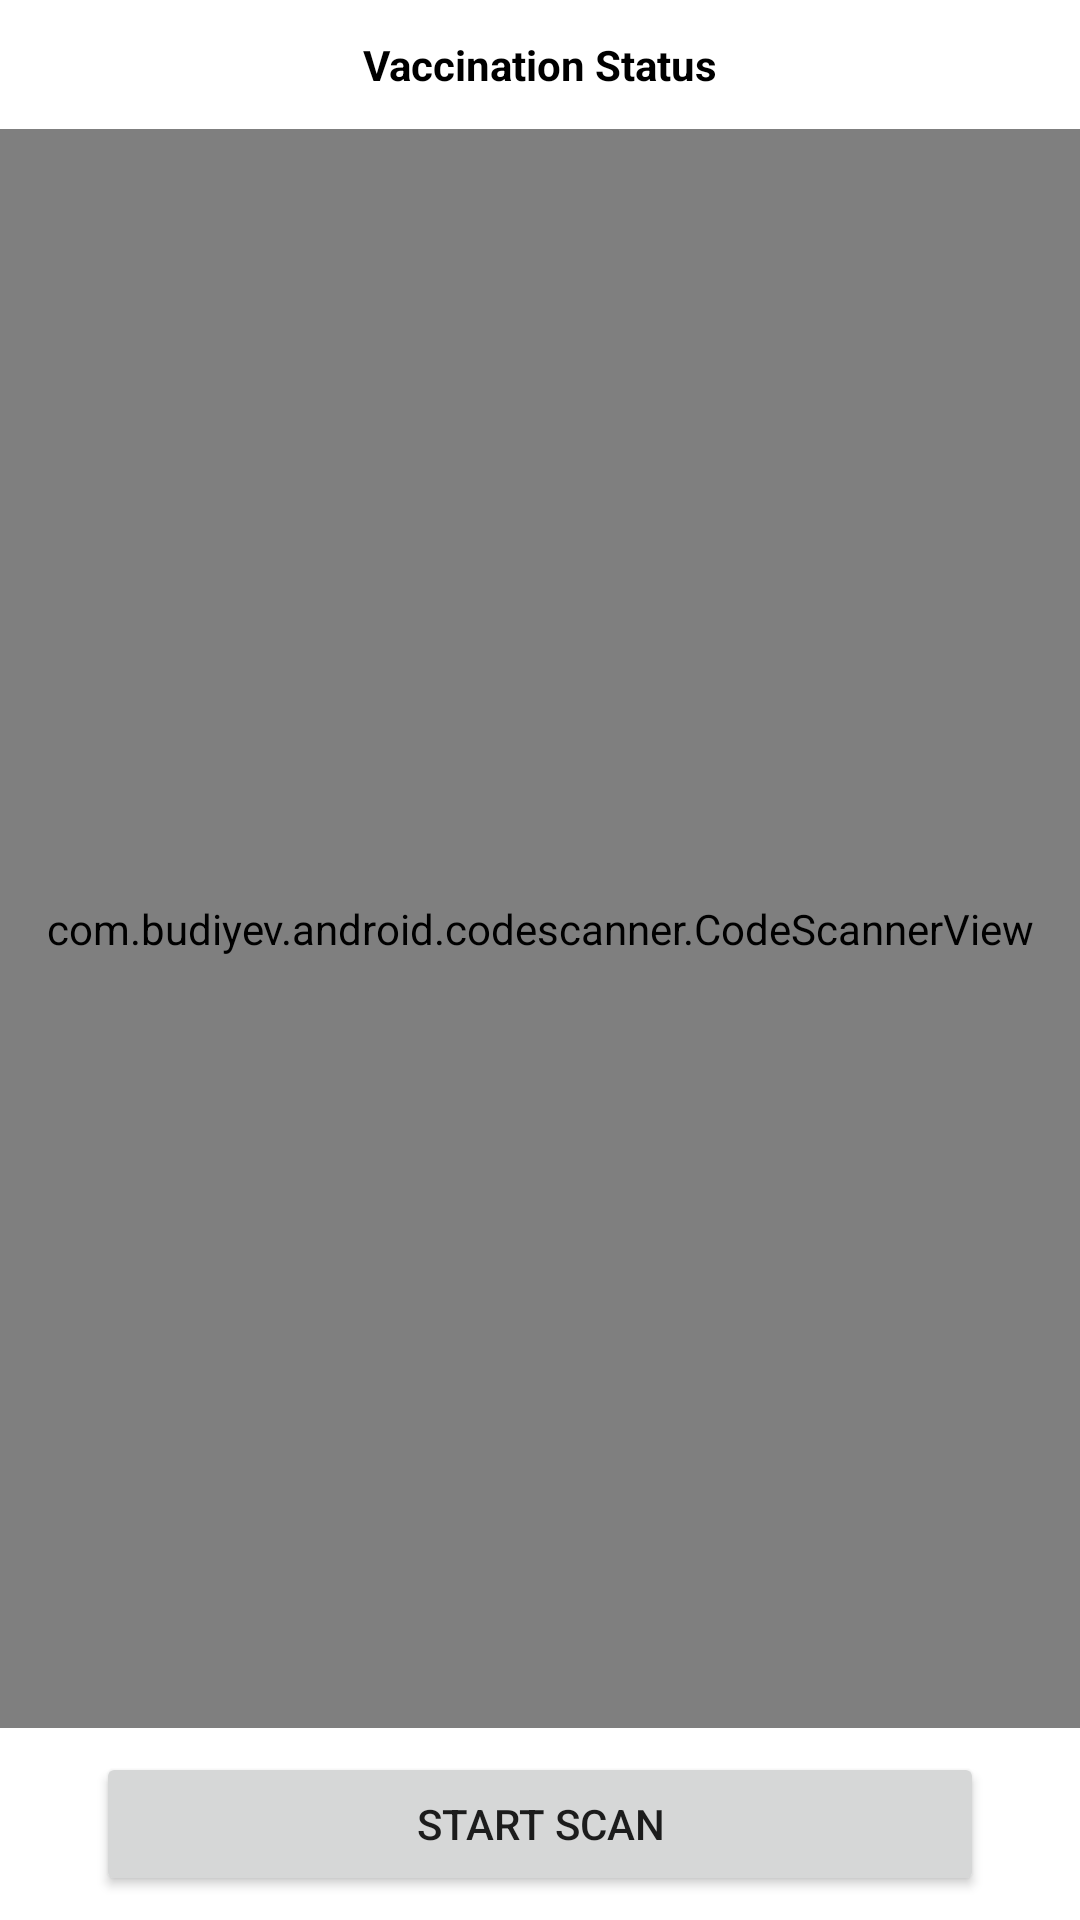

Here is an Android app screen rendered from its layout file. Give the layout XML and the strings, colors and styles it references.
<!-- AndroidManifest.xml: application theme Theme.CovidControlXAdmin -->
<!-- res/layout/fragment_q_r_scan.xml -->
<?xml version="1.0" encoding="utf-8"?>
<androidx.constraintlayout.widget.ConstraintLayout xmlns:android="http://schemas.android.com/apk/res/android"
    xmlns:app="http://schemas.android.com/apk/res-auto"
    xmlns:tools="http://schemas.android.com/tools"
    android:layout_width="match_parent"
    android:layout_height="match_parent">

    <com.budiyev.android.codescanner.CodeScannerView
        android:id="@+id/scanner_view"
        android:layout_width="match_parent"
        android:layout_height="0dp"
        android:layout_marginTop="8dp"
        android:layout_marginBottom="8dp"
        app:layout_constraintBottom_toTopOf="@+id/btnScan"
        app:layout_constraintEnd_toEndOf="parent"
        app:layout_constraintHorizontal_bias="0.0"
        app:layout_constraintStart_toStartOf="parent"
        app:layout_constraintTop_toBottomOf="@+id/textView"
        app:layout_constraintVertical_bias="1.0" />

    <TextView
        android:id="@+id/textView"
        android:layout_width="match_parent"
        android:layout_height="wrap_content"
        android:layout_marginTop="8dp"
        android:gravity="center"
        android:padding="4dp"
        android:text="Vaccination Status"
        android:textColor="@color/black"
        android:textStyle="bold"
        app:layout_constraintEnd_toEndOf="parent"
        app:layout_constraintStart_toStartOf="parent"
        app:layout_constraintTop_toTopOf="parent" />

    <Button
        android:id="@+id/btnScan"
        android:layout_width="0dp"
        android:layout_height="wrap_content"
        android:layout_marginStart="32dp"
        android:layout_marginEnd="32dp"
        android:layout_marginBottom="8dp"
        android:padding="4dp"
        android:text="Start Scan"
        app:layout_constraintBottom_toBottomOf="parent"
        app:layout_constraintEnd_toEndOf="parent"
        app:layout_constraintHorizontal_bias="0.0"
        app:layout_constraintStart_toStartOf="parent" />
</androidx.constraintlayout.widget.ConstraintLayout>
<!-- resources referenced by this layout -->
<resources>
  <style name="Theme.CovidControlXAdmin" parent="Theme.MaterialComponents.DayNight.DarkActionBar">
          
          <item name="colorPrimary">@color/purple_500</item>
          <item name="colorPrimaryVariant">@color/purple_700</item>
          <item name="colorOnPrimary">@color/white</item>
          
          <item name="colorSecondary">@color/teal_200</item>
          <item name="colorSecondaryVariant">@color/teal_700</item>
          <item name="colorOnSecondary">@color/black</item>
          
          <item name="android:statusBarColor" tools:targetApi="l">?attr/colorPrimaryVariant</item>
          
      </style>
  <!-- not gathered from this repository: default colours our renderer supplied (Android Studio template values) -->
  <color name="purple_500">#FF6200EE</color>
  <color name="purple_700">#FF3700B3</color>
  <color name="teal_200">#FF03DAC5</color>
  <color name="teal_700">#FF018786</color>
  <color name="black">#FF000000</color>
  <color name="white">#FFFFFFFF</color>
</resources>
